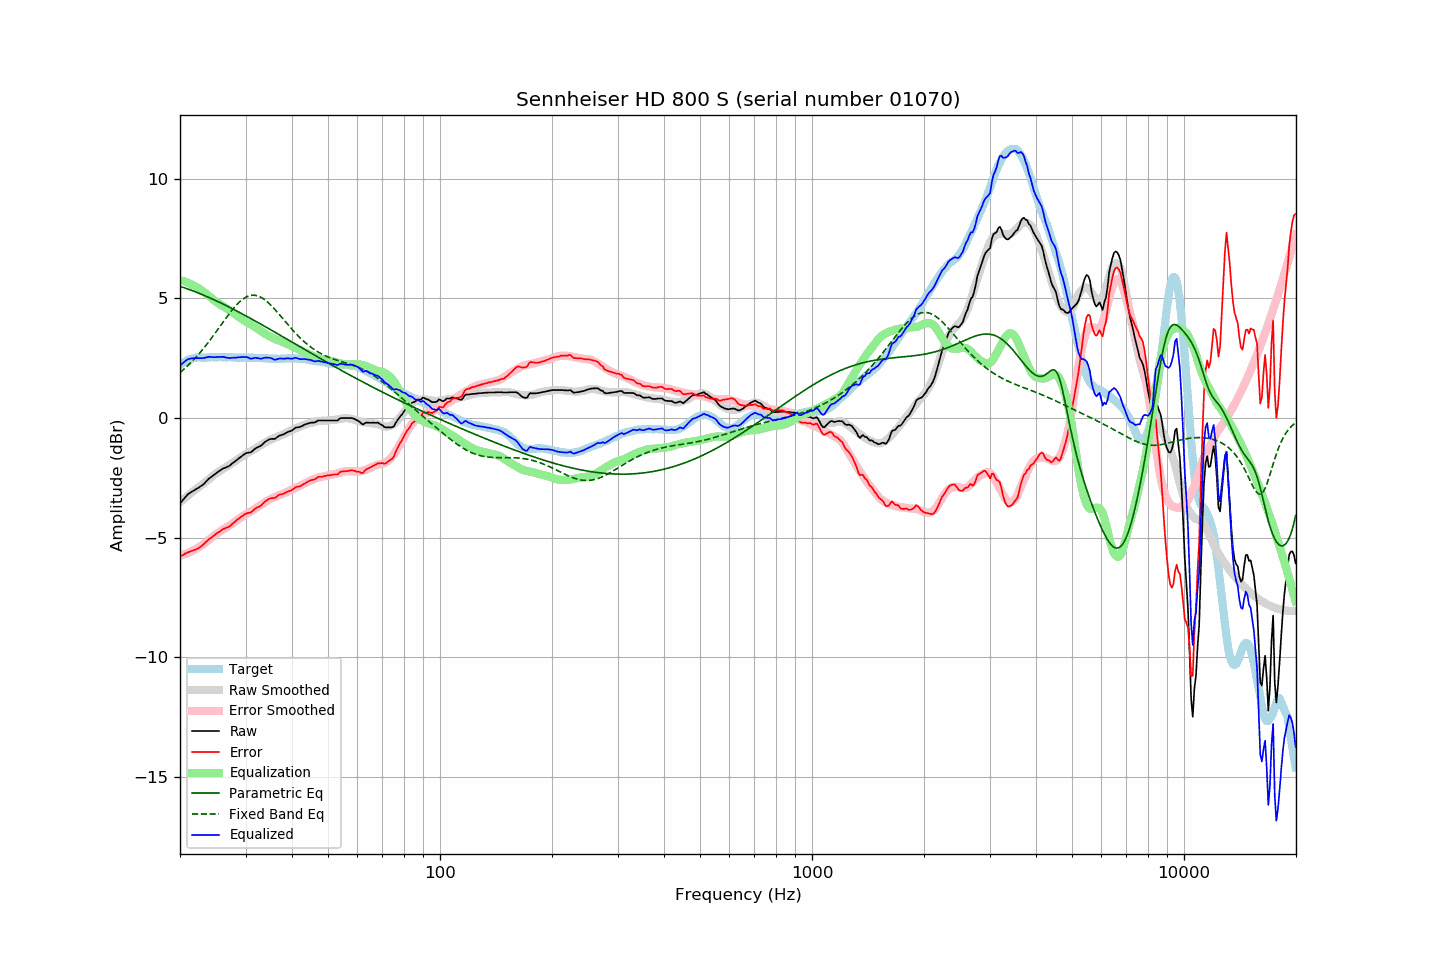

Values plotted in this chart, from the file beside it:
frequency, raw, error, smoothed, error_smoothed, equalization, parametric_eq, fixed_band_eq, equalized_raw, equalized_smoothed, target
20.00, -3.58, -5.79, -3.52, -5.76, 5.76, 5.50, 1.89, 2.18, 2.24, 2.21
20.20, -3.50, -5.76, -3.46, -5.74, 5.74, 5.48, 1.95, 2.24, 2.28, 2.26
20.40, -3.42, -5.72, -3.41, -5.72, 5.72, 5.45, 2.01, 2.30, 2.31, 2.31
20.61, -3.34, -5.68, -3.35, -5.70, 5.70, 5.43, 2.07, 2.36, 2.34, 2.34
20.81, -3.26, -5.64, -3.30, -5.67, 5.67, 5.41, 2.13, 2.41, 2.37, 2.39
21.02, -3.19, -5.61, -3.24, -5.64, 5.64, 5.38, 2.19, 2.46, 2.40, 2.43
21.23, -3.15, -5.59, -3.19, -5.61, 5.61, 5.36, 2.26, 2.47, 2.43, 2.45
21.44, -3.10, -5.56, -3.13, -5.58, 5.58, 5.33, 2.32, 2.49, 2.45, 2.47
21.66, -3.06, -5.54, -3.08, -5.55, 5.55, 5.31, 2.39, 2.49, 2.47, 2.49
21.87, -3.02, -5.51, -3.03, -5.51, 5.51, 5.28, 2.46, 2.50, 2.49, 2.50
22.09, -2.98, -5.49, -2.97, -5.47, 5.47, 5.26, 2.54, 2.50, 2.50, 2.52
22.31, -2.94, -5.46, -2.92, -5.43, 5.43, 5.23, 2.61, 2.50, 2.52, 2.53
22.54, -2.90, -5.42, -2.87, -5.39, 5.39, 5.20, 2.69, 2.50, 2.52, 2.53
22.76, -2.85, -5.37, -2.82, -5.35, 5.35, 5.17, 2.77, 2.50, 2.53, 2.52
22.99, -2.81, -5.32, -2.77, -5.30, 5.30, 5.15, 2.85, 2.49, 2.53, 2.51
23.22, -2.75, -5.26, -2.72, -5.25, 5.25, 5.12, 2.93, 2.50, 2.53, 2.51
23.45, -2.68, -5.19, -2.67, -5.20, 5.20, 5.09, 3.02, 2.52, 2.53, 2.51
23.69, -2.61, -5.13, -2.61, -5.14, 5.14, 5.06, 3.10, 2.54, 2.53, 2.52
23.92, -2.54, -5.06, -2.56, -5.09, 5.09, 5.03, 3.19, 2.55, 2.53, 2.52
24.16, -2.49, -5.02, -2.50, -5.03, 5.03, 5.00, 3.28, 2.54, 2.53, 2.53
24.40, -2.44, -4.98, -2.45, -4.98, 4.98, 4.97, 3.37, 2.54, 2.53, 2.54
24.65, -2.39, -4.92, -2.39, -4.92, 4.92, 4.94, 3.46, 2.54, 2.53, 2.53
24.89, -2.34, -4.87, -2.34, -4.87, 4.87, 4.91, 3.55, 2.54, 2.53, 2.53
25.14, -2.29, -4.82, -2.29, -4.83, 4.83, 4.88, 3.65, 2.54, 2.53, 2.53
25.39, -2.24, -4.78, -2.25, -4.78, 4.78, 4.85, 3.74, 2.55, 2.53, 2.54
25.65, -2.20, -4.74, -2.21, -4.74, 4.74, 4.81, 3.84, 2.54, 2.54, 2.54
25.91, -2.15, -4.68, -2.16, -4.70, 4.70, 4.78, 3.93, 2.55, 2.54, 2.53
26.16, -2.11, -4.64, -2.12, -4.66, 4.66, 4.75, 4.02, 2.55, 2.53, 2.53
26.43, -2.09, -4.62, -2.08, -4.62, 4.62, 4.72, 4.12, 2.53, 2.53, 2.53
26.69, -2.06, -4.58, -2.04, -4.57, 4.57, 4.68, 4.21, 2.52, 2.53, 2.53
26.96, -2.03, -4.56, -2.00, -4.53, 4.53, 4.65, 4.30, 2.50, 2.53, 2.54
27.23, -1.99, -4.52, -1.96, -4.48, 4.48, 4.62, 4.39, 2.50, 2.53, 2.54
27.50, -1.93, -4.46, -1.91, -4.44, 4.44, 4.58, 4.47, 2.51, 2.53, 2.54
27.77, -1.88, -4.40, -1.86, -4.39, 4.39, 4.55, 4.56, 2.51, 2.53, 2.52
28.05, -1.83, -4.35, -1.82, -4.34, 4.34, 4.51, 4.63, 2.51, 2.52, 2.52
28.33, -1.78, -4.29, -1.77, -4.29, 4.29, 4.48, 4.71, 2.52, 2.52, 2.51
28.62, -1.72, -4.23, -1.73, -4.25, 4.25, 4.44, 4.78, 2.53, 2.52, 2.51
28.90, -1.67, -4.19, -1.68, -4.20, 4.20, 4.41, 4.84, 2.54, 2.52, 2.52
29.19, -1.62, -4.13, -1.64, -4.16, 4.16, 4.37, 4.90, 2.54, 2.52, 2.51
29.48, -1.57, -4.10, -1.59, -4.11, 4.11, 4.34, 4.96, 2.54, 2.52, 2.53
29.78, -1.52, -4.04, -1.55, -4.07, 4.07, 4.30, 5.00, 2.55, 2.52, 2.52
30.08, -1.48, -4.00, -1.51, -4.02, 4.02, 4.26, 5.04, 2.55, 2.52, 2.53
30.38, -1.46, -3.97, -1.47, -3.99, 3.99, 4.23, 5.08, 2.53, 2.52, 2.52
30.68, -1.45, -3.96, -1.43, -3.95, 3.95, 4.19, 5.10, 2.50, 2.52, 2.52
30.99, -1.44, -3.95, -1.40, -3.91, 3.91, 4.15, 5.12, 2.47, 2.52, 2.51
31.30, -1.39, -3.90, -1.36, -3.87, 3.87, 4.12, 5.12, 2.48, 2.51, 2.51
31.61, -1.33, -3.84, -1.32, -3.83, 3.83, 4.08, 5.13, 2.50, 2.51, 2.51
31.93, -1.27, -3.78, -1.27, -3.78, 3.78, 4.04, 5.12, 2.52, 2.51, 2.51
32.24, -1.24, -3.74, -1.23, -3.74, 3.74, 4.00, 5.10, 2.50, 2.51, 2.50
32.57, -1.21, -3.71, -1.19, -3.69, 3.69, 3.97, 5.08, 2.49, 2.50, 2.51
32.89, -1.18, -3.68, -1.15, -3.65, 3.65, 3.93, 5.05, 2.47, 2.50, 2.51
33.22, -1.13, -3.62, -1.11, -3.61, 3.61, 3.89, 5.01, 2.48, 2.50, 2.49
33.55, -1.06, -3.55, -1.07, -3.56, 3.56, 3.85, 4.97, 2.50, 2.49, 2.49
33.89, -1.00, -3.48, -1.03, -3.52, 3.52, 3.81, 4.92, 2.52, 2.49, 2.48
34.23, -0.96, -3.45, -0.99, -3.47, 3.47, 3.78, 4.87, 2.52, 2.48, 2.49
34.57, -0.92, -3.39, -0.95, -3.43, 3.43, 3.74, 4.81, 2.52, 2.48, 2.48
34.92, -0.89, -3.36, -0.92, -3.40, 3.40, 3.70, 4.75, 2.51, 2.48, 2.48
35.27, -0.88, -3.35, -0.89, -3.37, 3.37, 3.66, 4.68, 2.49, 2.48, 2.47
35.62, -0.88, -3.35, -0.86, -3.33, 3.33, 3.62, 4.61, 2.46, 2.47, 2.47
35.97, -0.88, -3.35, -0.83, -3.30, 3.30, 3.58, 4.53, 2.42, 2.47, 2.47
... 635 more rows
